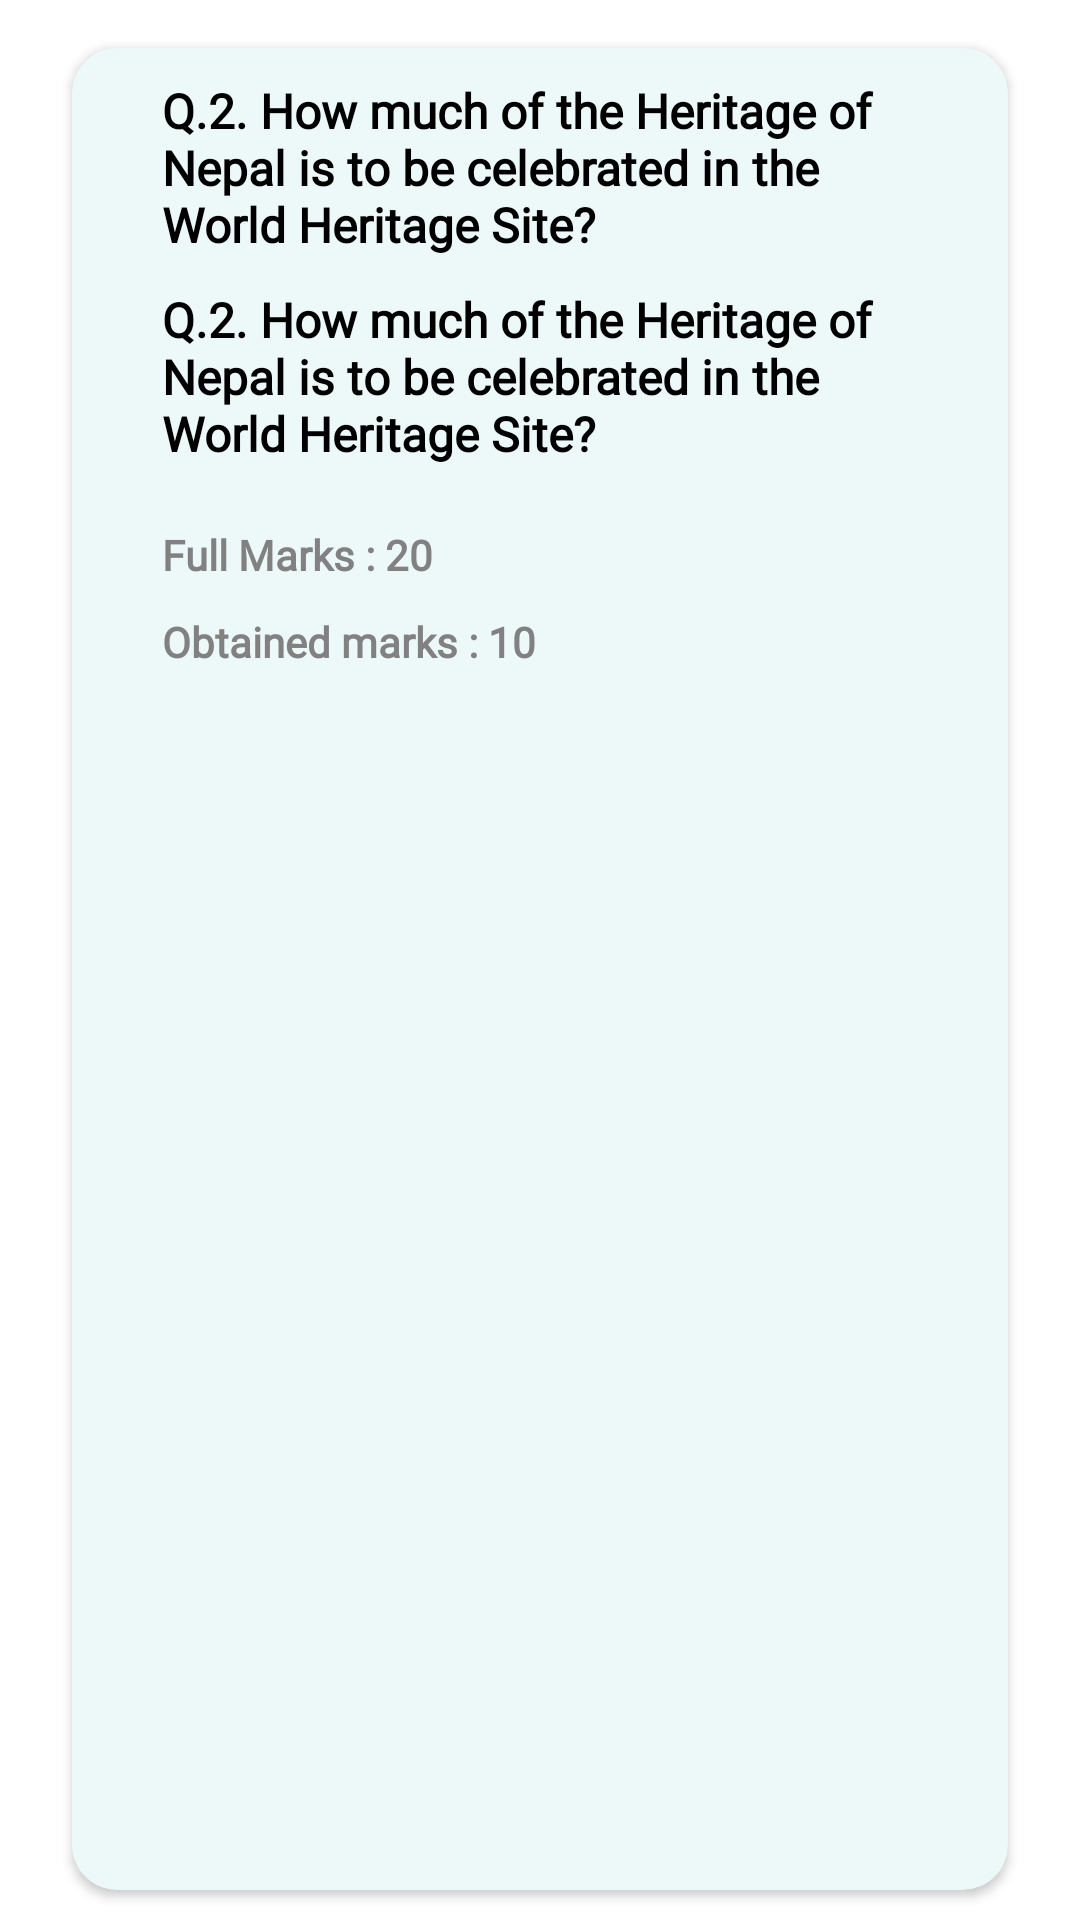

Android layout source for this screen:
<!-- AndroidManifest.xml: application theme Theme.MyClassRoomFoundation -->
<!-- res/layout/marks_card.xml -->
<?xml version="1.0" encoding="utf-8"?>
<androidx.constraintlayout.widget.ConstraintLayout xmlns:android="http://schemas.android.com/apk/res/android"
    xmlns:tools="http://schemas.android.com/tools"
    android:layout_width="match_parent"
    android:layout_height="wrap_content"
    android:background="@color/white"
    xmlns:app="http://schemas.android.com/apk/res-auto">

    <androidx.cardview.widget.CardView
        android:layout_width="match_parent"
        android:layout_height="match_parent"
        android:layout_marginStart="24dp"
        android:layout_marginTop="16dp"
        android:layout_marginBottom="10dp"
        android:layout_marginEnd="24dp"
        android:backgroundTint="#ECF9F8"
        android:elevation="50dp"
        app:cardCornerRadius="15dp"
        app:layout_constraintBottom_toBottomOf="parent"
        app:layout_constraintEnd_toEndOf="parent"
        app:layout_constraintStart_toStartOf="parent"
        app:layout_constraintTop_toTopOf="parent">

        <LinearLayout
            android:layout_width="match_parent"
            android:layout_height="match_parent"
            android:orientation="vertical">

            <TextView
                android:id="@+id/question"
                android:layout_width="wrap_content"
                android:layout_height="wrap_content"
                android:layout_marginStart="30dp"
                android:layout_marginTop="10dp"
                android:layout_marginEnd="30dp"
                android:fontFamily="@font/adamina"
                android:text="Q.2. How much of the Heritage of Nepal is to be celebrated in the World Heritage Site?"
                android:textAlignment="textStart"
                android:textColor="@color/black"
                android:textSize="16sp"
                android:textStyle="bold" />

            <TextView
                android:id="@+id/answer"
                android:layout_width="wrap_content"
                android:layout_height="wrap_content"
                android:layout_marginStart="30dp"
                android:layout_marginTop="10dp"
                android:layout_marginEnd="30dp"
                android:fontFamily="@font/adamina"
                android:text="Q.2. How much of the Heritage of Nepal is to be celebrated in the World Heritage Site?"
                android:textAlignment="textStart"
                android:textColor="@color/black"
                android:textSize="16sp"
                android:textStyle="bold" />

            <TextView
                android:id="@+id/fm"
                android:layout_width="wrap_content"
                android:layout_height="wrap_content"
                android:layout_marginStart="30dp"
                android:layout_marginTop="20dp"
                android:layout_marginEnd="30dp"
                android:fontFamily="@font/adamina"
                android:text="Full Marks : 20"
                android:textAlignment="textStart"
                android:textColor="#828181"
                android:textSize="14sp"
                android:textStyle="bold" />

            <TextView
                android:id="@+id/om"
                android:layout_width="wrap_content"
                android:layout_height="wrap_content"
                android:layout_marginStart="30dp"
                android:layout_marginTop="10dp"
                android:layout_marginEnd="30dp"
                android:layout_marginBottom="30dp"
                android:fontFamily="@font/adamina"
                android:text="Obtained marks : 10"
                android:textAlignment="textStart"
                android:textColor="#828181"
                android:textSize="14sp"
                android:textStyle="bold" />


        </LinearLayout>


    </androidx.cardview.widget.CardView>
</androidx.constraintlayout.widget.ConstraintLayout>
<!-- resources referenced by this layout -->
<resources>
  <color name="black">#FF000000</color>
  <color name="white">#FFFFFFFF</color>
  <style name="Theme.MyClassRoomFoundation" parent="Theme.MaterialComponents.DayNight.NoActionBar">
          
          <item name="colorPrimary">@color/purple_500</item>
          <item name="colorPrimaryVariant">#000000</item>
          <item name="colorOnPrimary">@color/white</item>
          
          <item name="colorSecondary">@color/teal_200</item>
          <item name="colorSecondaryVariant">@color/teal_700</item>
          <item name="colorOnSecondary">@color/black</item>
          
          <item name="android:statusBarColor" tools:targetApi="l">?attr/colorPrimaryVariant</item>
          
      </style>
  <color name="purple_500">#FF6200EE</color>
  <color name="teal_200">#FF03DAC5</color>
  <color name="teal_700">#FF018786</color>
</resources>
